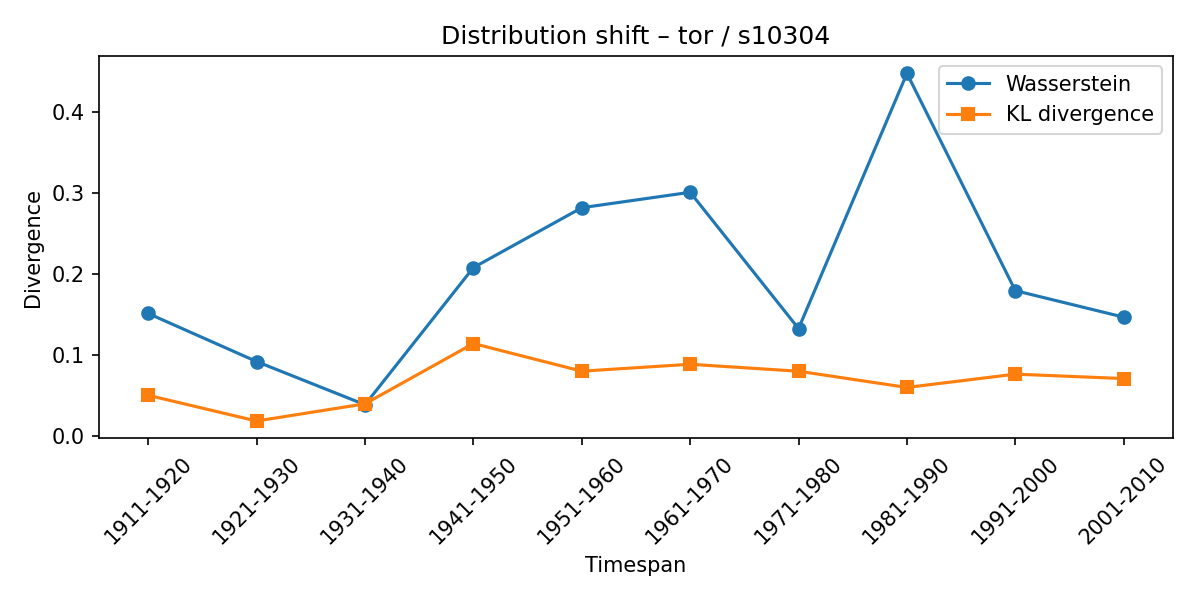

The table this chart was drawn from, first rows:
synset, lexeme, from_timespan, to_timespan, wasserstein, kl_divergence
s10304, tor, 1901-1910, 1911-1920, 0.1509, 0.04999
s10304, tor, 1911-1920, 1921-1930, 0.09162, 0.01829
s10304, tor, 1921-1930, 1931-1940, 0.03838, 0.03949
s10304, tor, 1931-1940, 1941-1950, 0.2075, 0.1139
s10304, tor, 1941-1950, 1951-1960, 0.2813, 0.07976
s10304, tor, 1951-1960, 1961-1970, 0.3004, 0.08827
s10304, tor, 1961-1970, 1971-1980, 0.1323, 0.07968
s10304, tor, 1971-1980, 1981-1990, 0.447, 0.05968
s10304, tor, 1981-1990, 1991-2000, 0.1791, 0.07609
s10304, tor, 1991-2000, 2001-2010, 0.1463, 0.07063
